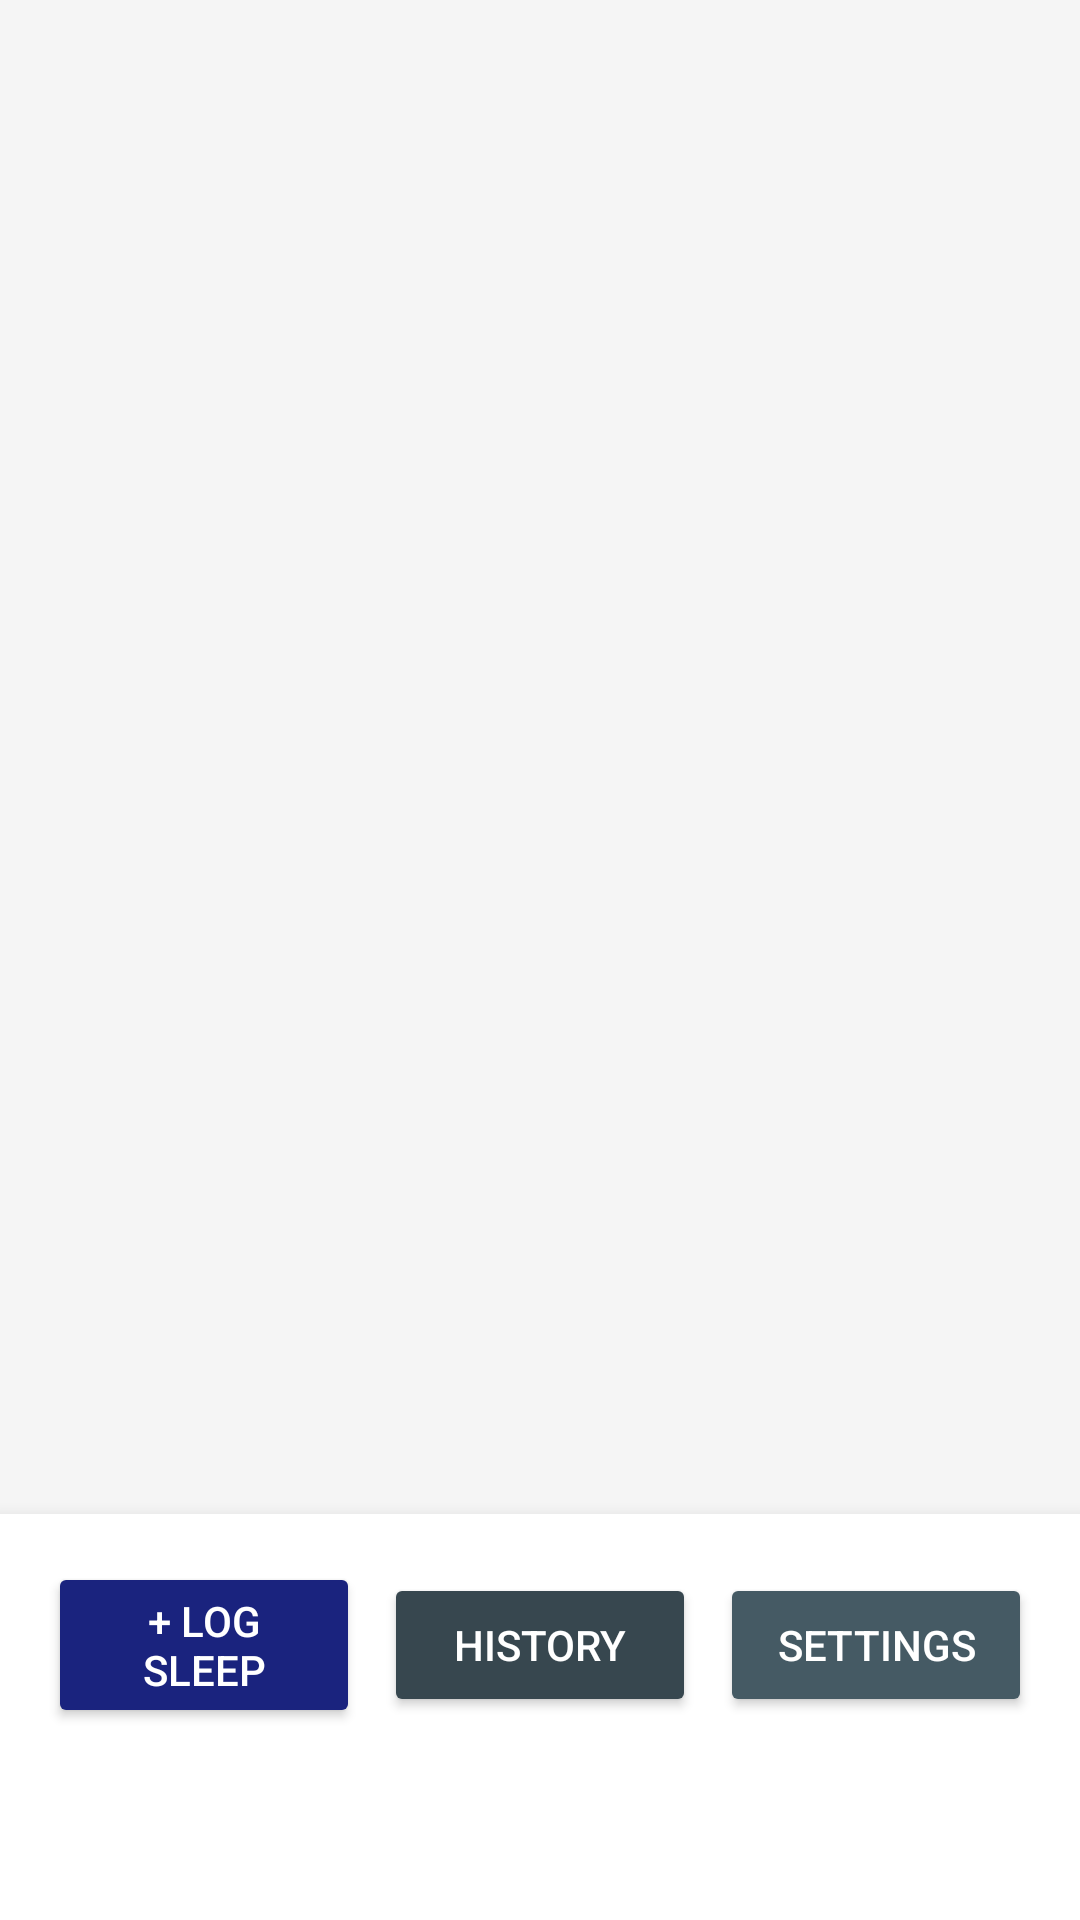

The Android layout XML behind this screen, and the referenced resources:
<!-- AndroidManifest.xml: application theme Theme.SleepWell -->
<!-- res/layout/activity_main.xml -->
<?xml version="1.0" encoding="utf-8"?>
<LinearLayout xmlns:android="http://schemas.android.com/apk/res/android"
    android:layout_width="match_parent"
    android:layout_height="match_parent"
    android:orientation="vertical"
    android:background="#F5F5F5">

    <FrameLayout
        android:id="@+id/fragment_container"
        android:layout_width="match_parent"
        android:layout_height="0dp"
        android:layout_weight="1" />

    <LinearLayout
        android:layout_width="match_parent"
        android:layout_height="wrap_content"
        android:orientation="horizontal"
        android:paddingStart="16dp"
        android:paddingEnd="16dp"
        android:paddingTop="16dp"
        android:paddingBottom="64dp"
        android:gravity="center"
        android:background="#FFFFFF"
        android:elevation="8dp">

        <Button
            android:id="@+id/btn_add_sleep"
            android:layout_width="0dp"
            android:layout_height="wrap_content"
            android:layout_weight="1"
            android:text="+ Log Sleep"
            android:backgroundTint="#1A237E"
            android:textColor="#FFFFFF"
            android:layout_marginEnd="8dp" />

        <Button
            android:id="@+id/btn_history"
            android:layout_width="0dp"
            android:layout_height="wrap_content"
            android:layout_weight="1"
            android:text="History"
            android:backgroundTint="#37474F"
            android:textColor="#FFFFFF"
            android:layout_marginEnd="8dp" />

        <Button
            android:id="@+id/btn_settings"
            android:layout_width="0dp"
            android:layout_height="wrap_content"
            android:layout_weight="1"
            android:text="Settings"
            android:backgroundTint="#455A64"
            android:textColor="#FFFFFF" />

    </LinearLayout>

</LinearLayout>
<!-- resources referenced by this layout -->
<resources>
  <style name="Theme.SleepWell" parent="Base.Theme.SleepWell" />
  <style name="Base.Theme.SleepWell" parent="Theme.Material3.DayNight.NoActionBar">
          <item name="android:editTextColor">#000000</item>
          <item name="android:textColorHint">#999999</item>
      </style>
</resources>
